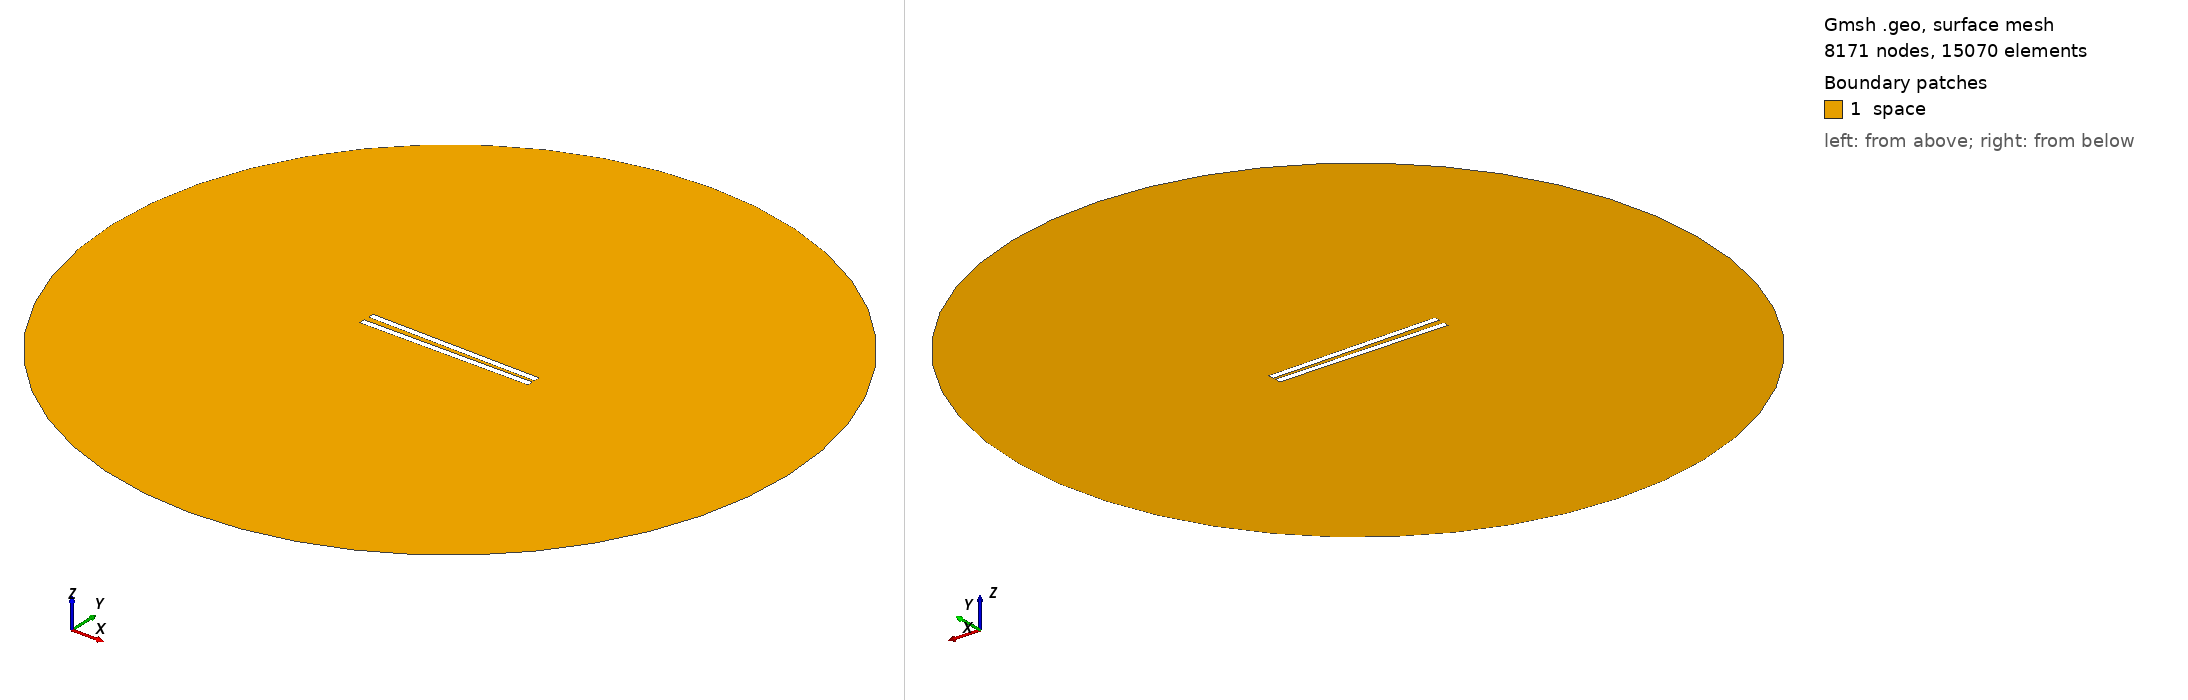

Gmsh geometry script, surface-meshed: 8171 nodes, 15070 surface elements. Boundary patches (legend numbers): 1 space. Left view from above one corner, right view from below the opposite corner. Legend entries are the model's physical surfaces. The drawing asked Gmsh for element sizes between 1% and 20% of the model's largest extent; the script's own settings can give other sizes.

=== 290.geo (drawn) ===
// Set the geometry kernel
SetFactory("OpenCASCADE");

//---------------------------------------
// Rectangles
//---------------------------------------

// Rectangle 1 (top)
Point(1) = {-49.78888888888889, 1.1944444444444444, 0, 1.0};
Point(2) = {49.78888888888889, 1.1944444444444444, 0, 1.0};
Point(3) = {49.78888888888889, 4.772222222222222, 0, 1.0};
Point(4) = {-49.78888888888889, 4.772222222222222, 0, 1.0};

Line(1) = {1, 2};
Line(2) = {2, 3};
Line(3) = {3, 4};
Line(4) = {4, 1};

Line Loop(1) = {1, 2, 3, 4};
Plane Surface(1) = {1};

Rotate { {0, 0, 1}, {0,  1.1944444444444444,  0}, -0.017 } {
  Surface{1};
}

// Rectangle 2 (bottom)
Point(5) = {-49.78888888888889, -1.1944444444444444, 0, 1.0};
Point(6) = {49.78888888888889, -1.1944444444444444, 0, 1.0};
Point(7) = {49.78888888888889, -4.772222222222222, 0, 1.0};
Point(8) = {-49.78888888888889, -4.772222222222222, 0, 1.0};

Line(5) = {5, 6};
Line(6) = {6, 7};
Line(7) = {7, 8};
Line(8) = {8, 5};

Line Loop(2) = {5, 6, 7, 8};
Plane Surface(2) = {2}; 


//---------------------------------------
// Circle
//---------------------------------------

// Define points
Point(9) = {0, 0, 0};        // Center
Point(10) = {200, 0, 0};     // Start point
Point(11) = {0, 200, 0};     // 90 degrees
Point(12) = {-200, 0, 0};    // 180 degrees
Point(13) = {0, -200, 0};    // 270 degrees

// Define circle arcs (each needs start, center, end)
Circle(9) = {10, 9, 11};
Circle(10) = {11, 9, 12};
Circle(11) = {12, 9, 13};
Circle(12) = {13, 9, 10};

// Define curve loop and surface if needed
Curve Loop(3) = {9, 10, 11, 12};
Surface(3) = {3};

//---------------------------------------
// Define Physical Groups
//---------------------------------------                

//--- Physical Curves
// Physical groups for boundaries
Physical Line("force_segment", 10) = {1};
Physical Line("upper_plate", 11) = {2, 3, 4};
Physical Line("lower_plate", 12) = {5, 6, 7, 8};
Physical Line("boundary", 20) = {9, 10, 11, 12};

// Subtract Rectangles from Circle
BooleanDifference{ Surface{3}; Delete; }{ Surface{1}; Surface{2}; Delete; }
//--- Physical Surfaces
Physical Surface("space", 30) = {3};


//---------------------------------------
// Fine mesh near the plates
//--------------------------------------- 

// Define a distance field for mesh refinement
Field[1] = Distance;
Field[1].CurvesList = {1, 2, 3, 4, 5, 6, 7, 8};  // Rectangle curves
Field[1].NumPointsPerCurve = 200;

c = 0.3;
// Define threshold field to control mesh size based on distance to attractor
Field[2] = Threshold;
Field[2].IField = 1;
Field[2].LcMin = c; // Minimum element size near the attractor
Field[2].LcMax = 100*c;  // Maximum element size away from the attractor
Field[2].DistMin = 0.01;
Field[2].DistMax = 40;

Background Field = 2;

//---------------------------------------
// 6. Generate the Mesh
//---------------------------------------
Mesh 2;  // 2D mesh generation
